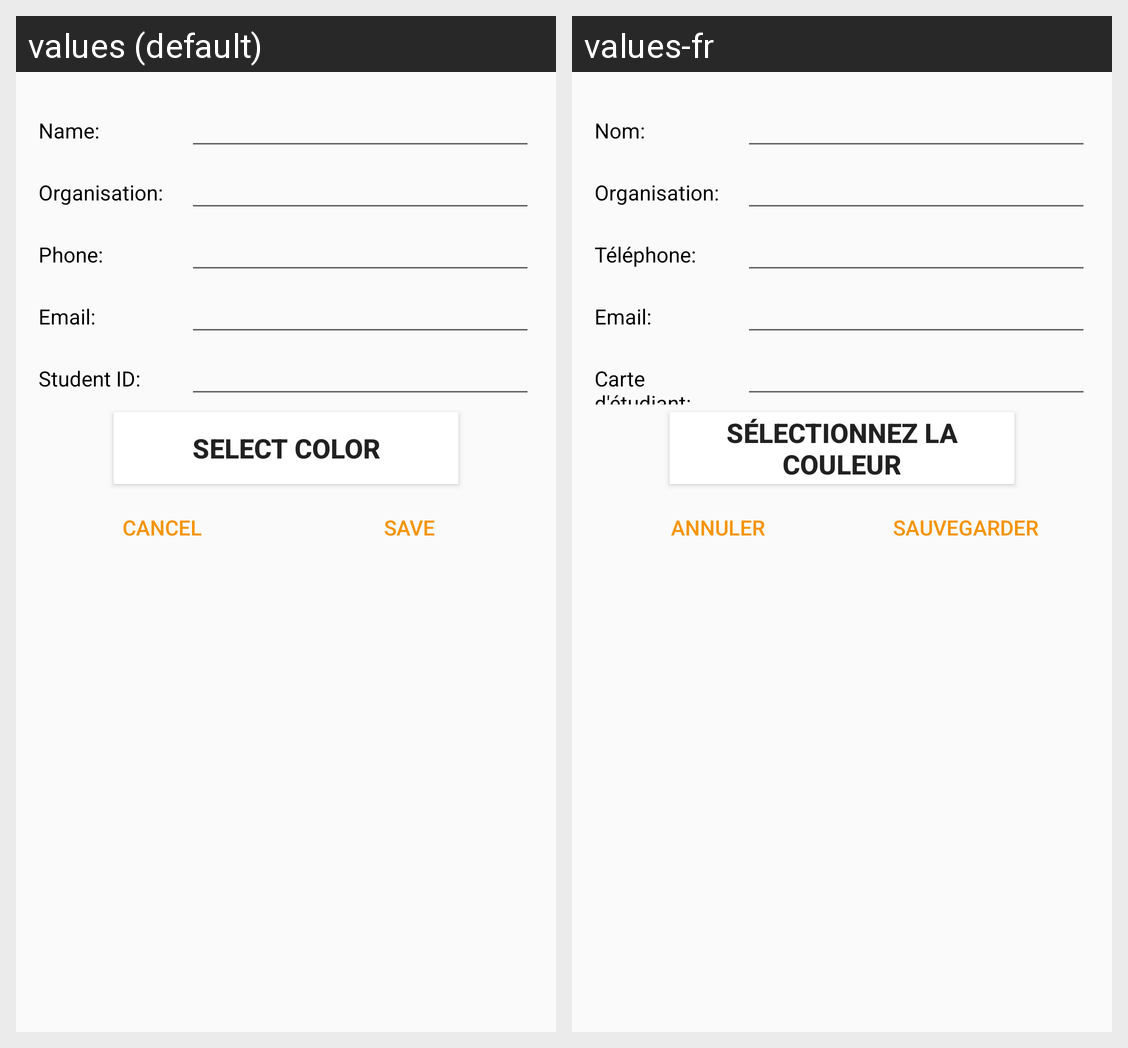

The same Android screen rendered under two of its app's locales, left to right. List the strings drawn on it with the default value and each locale's translation.
Android screen res/layout/dialog_add_contact.xml rendered under 2 locales, left to right: values (default), values-fr. Device: Nexus 5 (rendered at 1080×1920; each locale shown at half size, 540×960, under a caption strip naming it); theme AppTheme.
Strings drawn on this screen, with the default value and each locale's value (text and hints the layout hard-codes, and strings that could not be matched under every locale, appear in the picture but are not listed):

name_dialog
  values: Name:
  values-fr: Nom:

organisation_dialog
  values: Organisation:
  values-fr: Organisation:

phonenumber_dialog
  values: Phone:
  values-fr: Téléphone:

email_dialog
  values: Email:
  values-fr: Email:

userID_dialog
  values: Student ID:
  values-fr: Carte d'étudiant:

select_color
  values: Select color
  values-fr: Sélectionnez la couleur

cancel
  values: Cancel
  values-fr: Annuler

save
  values: Save
  values-fr: sauvegarder
